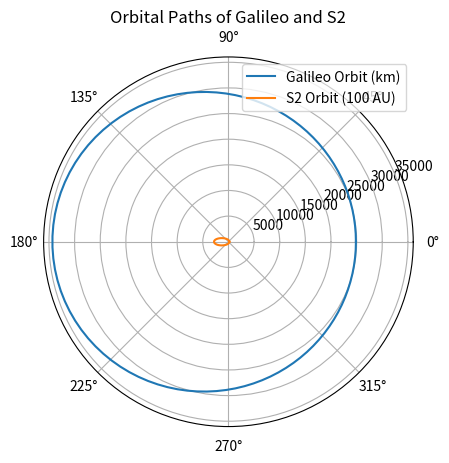

Write the Python code that produced this figure.
import numpy as np
import matplotlib.pyplot as plt

# Constants
G = 6.67430e-11  # Gravitational constant, m^3 kg^-1 s^-2
M_earth = 5.972e24  # Mass of Earth, kg
M_sagittarius_A = 4.154e6 * 1.989e30  # Mass of Sagittarius A* in kg (solar mass equivalent)
c = 3.0e8  # Speed of light, m/s

# Function to calculate gravitational potential
# U = -GM/r
def gravitational_potential(M, r):
    return -G * M / r

# Function to calculate gravitational redshift (Einstein effect)
# Delta f / f = Delta U / c^2
def gravitational_redshift(M, r1, r2):
    delta_U = gravitational_potential(M, r2) - gravitational_potential(M, r1)
    return delta_U / c**2

# Simulation for Galileo satellites
# Orbital parameters (example values, real data should be used)
a = 29600e3  # Semi-major axis in meters (correct orbit)
e = 0.16  # Eccentricity
r_perigee = a * (1 - e)  # Closest approach (perigee)
r_apogee = a * (1 + e)  # Farthest point (apogee)

# Calculate redshift at perigee and apogee
redshift_perigee = gravitational_redshift(M_earth, r_perigee, np.inf)
redshift_apogee = gravitational_redshift(M_earth, r_apogee, np.inf)

print("Galileo Satellites Simulation")
print(f"Gravitational redshift at perigee: {redshift_perigee:.2e}")
print(f"Gravitational redshift at apogee: {redshift_apogee:.2e}")

# Simulation for S2 star
# Orbital parameters of S2 (example values)
a_s2 = 1000 * 1.496e11  # Semi-major axis in meters (1000 AU)
e_s2 = 0.88  # Eccentricity
r_peri_s2 = a_s2 * (1 - e_s2)  # Closest approach (peribothron)
r_apo_s2 = a_s2 * (1 + e_s2)  # Farthest point

# Calculate redshift at peribothron and apobothron
redshift_peri_s2 = gravitational_redshift(M_sagittarius_A, r_peri_s2, np.inf)
redshift_apo_s2 = gravitational_redshift(M_sagittarius_A, r_apo_s2, np.inf)

print("\nS2 Star Simulation")
print(f"Gravitational redshift at peribothron: {redshift_peri_s2:.2e}")
print(f"Gravitational redshift at apobothron: {redshift_apo_s2:.2e}")

# Plotting results
orbits = np.linspace(0, 2 * np.pi, 100)

def radius(theta, a, e):
    return a * (1 - e**2) / (1 + e * np.cos(theta))

r_galileo = radius(orbits, a, e)
r_s2 = radius(orbits, a_s2, e_s2)

plt.figure()
plt.polar(orbits, r_galileo / 1e3, label="Galileo Orbit (km)")
plt.polar(orbits, r_s2 / 1e11, label="S2 Orbit (100 AU)")
plt.legend()
plt.savefig("v1.jpg")
plt.title("Orbital Paths of Galileo and S2")
plt.show()
